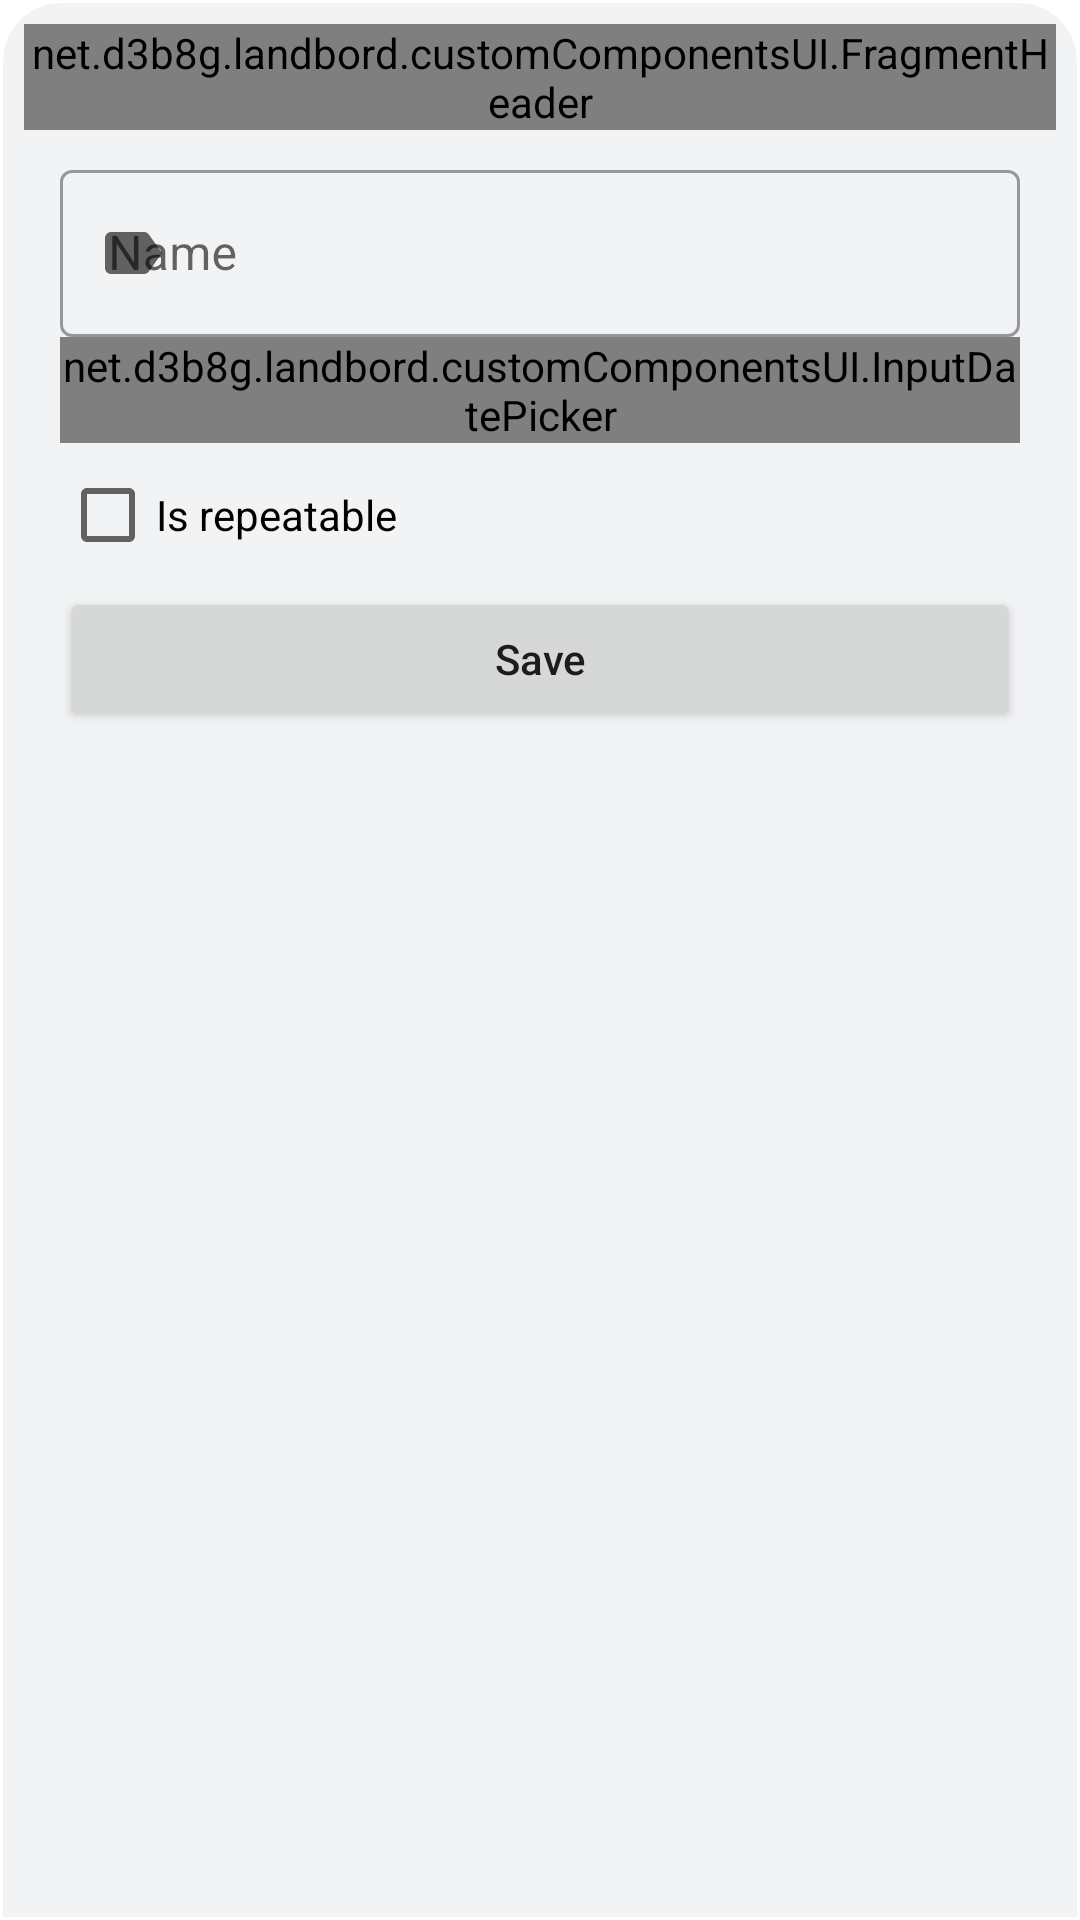

Here is an Android app screen rendered from its layout file. Give the layout XML and the strings, colors and styles it references.
<!-- AndroidManifest.xml: application theme Theme.Landbord -->
<!-- res/layout/modal_page_check_list.xml -->
<?xml version="1.0" encoding="utf-8"?>
<LinearLayout
    xmlns:app="http://schemas.android.com/apk/res-auto"
    xmlns:android="http://schemas.android.com/apk/res/android"
    android:background="@drawable/shaped_background_modal_page"
    android:layout_width="match_parent"
    android:layout_margin="8dp"
    android:padding="8dp"
    android:layout_height="wrap_content"
    android:orientation="vertical">

    <net.d3b8g.landbord.customComponentsUI.FragmentHeader
        android:id="@+id/checkListAddHeader"
        app:headerTitle="@string/add_new_check_list"
        android:layout_width="match_parent"
        android:layout_height="wrap_content"/>

    <com.google.android.material.textfield.TextInputLayout
        android:id="@+id/filledCheckListTitle"
        android:layout_width="match_parent"
        android:layout_marginTop="8dp"
        android:layout_marginEnd="12dp"
        android:layout_marginStart="12dp"
        android:layout_height="wrap_content"
        app:startIconDrawable="@drawable/ic_label_24"
        style="@style/Widget.MaterialComponents.TextInputLayout.OutlinedBox"
        android:hint="@string/name">

        <com.google.android.material.textfield.TextInputEditText
            android:id="@+id/fieldCheckListTitle"
            android:layout_width="match_parent"
            android:layout_height="wrap_content"
            android:maxLength="32"
            android:singleLine="true"
            android:maxLines="1" />
    </com.google.android.material.textfield.TextInputLayout>

    <net.d3b8g.landbord.customComponentsUI.InputDatePicker
        android:id="@+id/checkListRepeatDate"
        android:layout_width="match_parent"
        android:layout_marginEnd="12dp"
        android:layout_marginStart="12dp"
        android:layout_height="wrap_content" />

    <CheckBox
        android:id="@+id/checkListIsRepeatable"
        android:text="Is repeatable"
        android:layout_marginEnd="12dp"
        android:layout_marginStart="12dp"
        android:layout_width="match_parent"
        android:layout_height="wrap_content"/>

    <Button
        android:id="@+id/checkListSaveNew"
        android:text="@string/save"
        android:textAllCaps="false"
        android:layout_marginEnd="12dp"
        android:layout_marginStart="12dp"
        android:layout_width="match_parent"
        android:layout_height="wrap_content"/>

    <Button
        android:id="@+id/checkListDelete"
        android:text="@string/delete"
        android:visibility="gone"
        android:textAllCaps="false"
        style="@style/Widget.MaterialComponents.Button.OutlinedButton"
        android:textColor="@color/colorRed"
        android:layout_marginEnd="12dp"
        android:layout_marginStart="12dp"
        android:layout_width="match_parent"
        android:layout_height="wrap_content"/>
</LinearLayout>
<!-- resources referenced by this layout -->
<resources>
  <color name="colorRed">#ff4040</color>
  <!-- drawable ic_label_24 (drawable) -->
  <vector android:height="24dp" android:tint="#5488D6"
      android:viewportHeight="24" android:viewportWidth="24"
      android:width="24dp" xmlns:android="http://schemas.android.com/apk/res/android">
      <path android:fillColor="@android:color/white" android:pathData="M17.63,5.84C17.27,5.33 16.67,5 16,5L5,5.01C3.9,5.01 3,5.9 3,7v10c0,1.1 0.9,1.99 2,1.99L16,19c0.67,0 1.27,-0.33 1.63,-0.84L22,12l-4.37,-6.16z"/>
  </vector>
  <!-- drawable shaped_background_modal_page (drawable) -->
  <?xml version="1.0" encoding="utf-8"?>
  <selector
      xmlns:android="http://schemas.android.com/apk/res/android">
      <item>
          <shape>
              <solid android:color="@color/colorGray"/>
              <corners android:bottomRightRadius="0dp"
                  android:bottomLeftRadius="0dp"
                  android:topLeftRadius="20dp"
                  android:topRightRadius="20dp"/>
              <stroke android:width="1dp" android:color="@android:color/white"/>
          </shape>
      </item>
  </selector>
  <string name="add_new_check_list">Add new item</string>
  <string name="delete">Delete</string>
  <string name="name">Name</string>
  <string name="save">Save</string>
  <style name="Theme.Landbord" parent="Theme.MaterialComponents.DayNight.NoActionBar">
          
          <item name="colorPrimary">@color/colorPrimary</item>
          <item name="colorPrimaryVariant">@color/colorBlueStandard</item>
          <item name="colorOnPrimary">@color/white</item>
          
          <item name="android:statusBarColor" tools:targetApi="l">?attr/colorPrimary</item>
          
      </style>
  <color name="colorGray">#f2f3f5</color>
  <color name="colorPrimary">#4A76A8</color>
  <color name="colorBlueStandard">#5488D6</color>
  <color name="white">#FFFFFFFF</color>
</resources>
